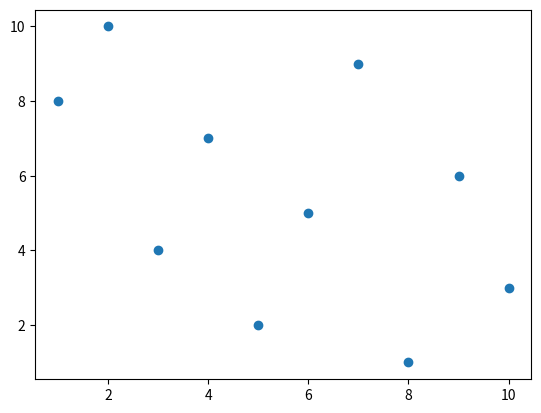

Python code for this plot:
#!/usr/bin/env python
# coding: utf-8

# [redacted]
# # January 2022
# # Spearman's Rank Correlation Coefficient.

# # Task achieved using:
# # 1. Simple python commands
# # 2. Library software

# In[1]:


# Determines the rank correlation between two variables.
# Instead of using precise values, or when precision is not attainable, the variables
# can be ranked using numbers 1, 2, ..., n.


# In[2]:


import numpy as np
import matplotlib.pyplot as plt


# In[3]:


# Generate x and y ranked data.

np.random.seed(0)

n = 10

x = np.random.permutation(n)+1 # Permutation of 1, 2, 3, ..n.
print(x)
y = np.random.permutation(n)+1 # Permutation of 1, 2, 3, ..n.
print(y)


# In[4]:


# Scatter plot.
plt.scatter(x, y, marker=None)


# In[5]:


# Need to calculate the summ of the squares of the differences between the ranks.

ssd =  np.dot(y - x,y - x)
# print(ssd)


# In[6]:


# Calculate Spearman's correlation coefficient.

r_rank = 1 - 6 * ssd /(n * (n*n -1))

print('Spearman\'s Rank Correlation Coefficient is ', r_rank)


# In[ ]:





# 

# # Calculating Spearman's Correlation Coefficient using the SciPy Library

# In[7]:


from scipy import stats

r_rank_scipy, p_value = stats.spearmanr(x, y)

# Note: The (two-tailed) p-value roughly indicates the probability of an uncorrelated system 
# producing datasets that have a Pearson correlation at least as extreme as the one computed 
# from these datasets.

print('Pearson\'s Correlation Coefficient is ', r_rank_scipy)
print('The two-tailed p_value is ', p_value)

